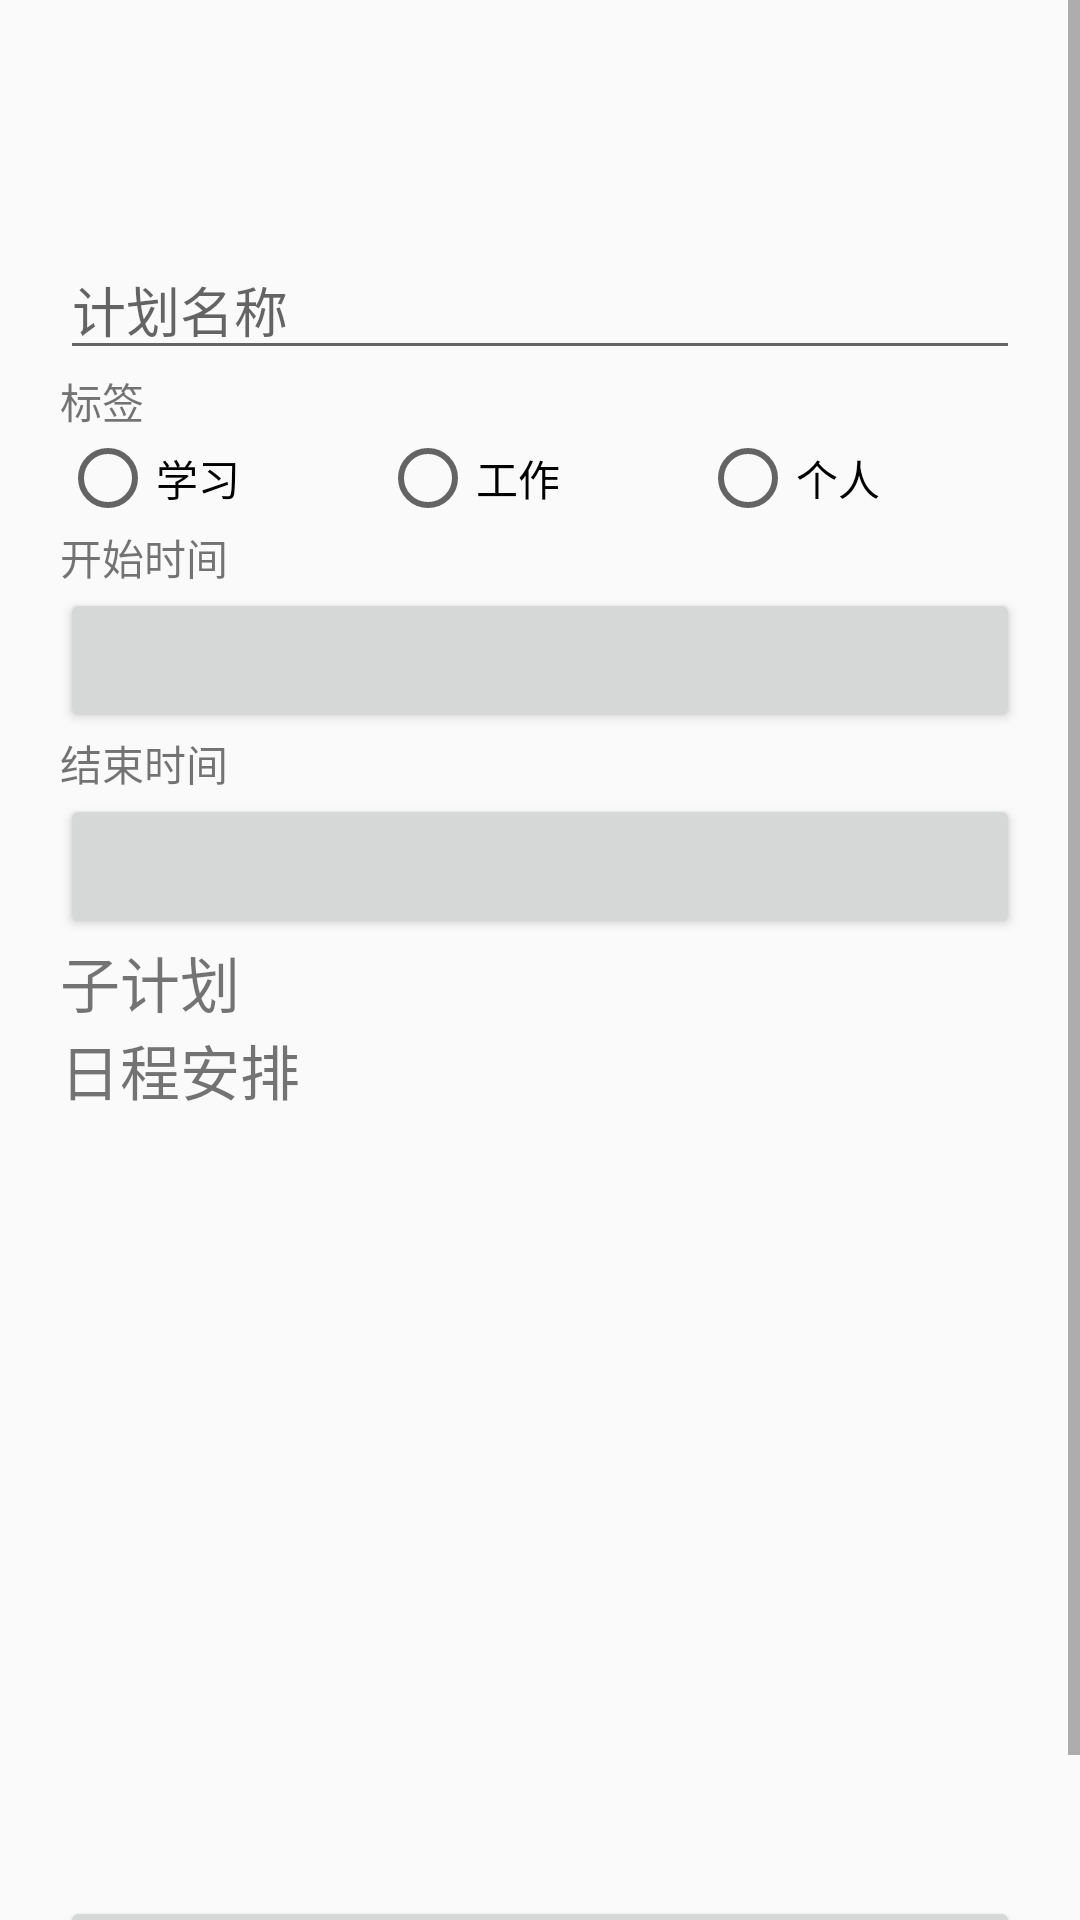

Layout XML and referenced resources for this Android screen:
<!-- AndroidManifest.xml: activity theme AppCompatTheme -->
<!-- res/layout/activity_create_plan.xml -->
<?xml version="1.0" encoding="utf-8"?>
<androidx.constraintlayout.widget.ConstraintLayout xmlns:android="http://schemas.android.com/apk/res/android"
    xmlns:app="http://schemas.android.com/apk/res-auto"
    xmlns:tools="http://schemas.android.com/tools"
    android:layout_width="match_parent"
    android:layout_height="match_parent"
    tools:context=".CreatePlanActivity">

    <androidx.appcompat.widget.Toolbar
        android:layout_gravity="top"
        android:id="@+id/title_in_Frag"
        android:layout_width="match_parent"
        android:layout_height="wrap_content"
        app:layout_constraintTop_toTopOf="parent">

    </androidx.appcompat.widget.Toolbar>

    <ScrollView
        android:layout_width="match_parent"
        android:layout_height="0dp"
        android:fillViewport="true"
        app:layout_constraintBottom_toBottomOf="parent"
        app:layout_constraintTop_toTopOf="parent">


        <androidx.constraintlayout.widget.ConstraintLayout
            android:layout_width="match_parent"
            android:layout_height="match_parent"
            android:layout_marginTop="60dp"
            android:padding="20dp"
            app:layout_constraintTop_toBottomOf="@id/title_in_Frag"
            tools:layout_editor_absoluteX="-16dp">

            <EditText
                android:id="@+id/plan_name"
                android:layout_width="match_parent"
                android:layout_height="wrap_content"
                android:layout_marginTop="0dp"
                android:hint="计划名称"
                android:inputType="text"
                app:layout_constraintTop_toTopOf="parent" />

            <TextView
                android:layout_width="wrap_content"
                android:layout_height="wrap_content"
                android:layout_gravity="start"
                android:text="标签"
                app:layout_constraintLeft_toLeftOf="parent"
                app:layout_constraintTop_toBottomOf="@id/plan_name" />

            <Button
                android:id="@+id/add_tag"
                android:layout_width="20dp"
                android:layout_height="20dp"
                android:background="@drawable/add_pic"
                app:layout_constraintRight_toRightOf="parent"
                app:layout_constraintTop_toBottomOf="@id/plan_name" />

            <RadioGroup
                android:id="@+id/tag_radio"
                android:layout_width="match_parent"
                android:layout_height="wrap_content"
                android:orientation="horizontal"
                app:layout_constraintTop_toBottomOf="@id/add_tag">

                <RadioButton
                    android:layout_width="0dp"
                    android:layout_height="wrap_content"
                    android:layout_weight="1"
                    android:text="学习" />

                <RadioButton
                    android:layout_width="0dp"
                    android:layout_height="wrap_content"
                    android:layout_weight="1"
                    android:text="工作" />

                <RadioButton
                    android:layout_width="0dp"
                    android:layout_height="wrap_content"
                    android:layout_weight="1"
                    android:text="个人" />
            </RadioGroup>

            <TextView
                android:id="@+id/start_time_hint"
                android:layout_width="wrap_content"
                android:layout_height="wrap_content"
                android:text="开始时间"
                app:layout_constraintLeft_toLeftOf="parent"
                app:layout_constraintTop_toBottomOf="@id/tag_radio" />

            <Button
                android:id="@+id/btn_start_time"
                android:layout_width="match_parent"
                android:layout_height="wrap_content"
                app:layout_constraintLeft_toLeftOf="parent"
                app:layout_constraintTop_toBottomOf="@id/start_time_hint" />

            <TextView
                android:id="@+id/end_time_hint"
                android:layout_width="wrap_content"
                android:layout_height="wrap_content"
                android:text="结束时间"
                app:layout_constraintLeft_toLeftOf="parent"
                app:layout_constraintTop_toBottomOf="@id/btn_start_time" />

            <Button
                android:id="@+id/btn_end_time"
                android:layout_width="match_parent"
                android:layout_height="wrap_content"
                app:layout_constraintLeft_toLeftOf="parent"
                app:layout_constraintTop_toBottomOf="@id/end_time_hint" />

            <TextView
                android:id="@+id/breakdown_hint"
                android:layout_width="wrap_content"
                android:layout_height="wrap_content"

                android:text="子计划"
                android:textSize="20sp"
                app:layout_constraintLeft_toLeftOf="parent"
                app:layout_constraintTop_toBottomOf="@id/btn_end_time" />

            <Button
                android:id="@+id/add_breakdown"
                android:layout_width="20dp"
                android:layout_height="20dp"
                android:background="@drawable/add_pic"
                app:layout_constraintRight_toRightOf="parent"
                app:layout_constraintTop_toBottomOf="@id/btn_end_time" />

            <ListView
                android:id="@+id/breakdown_list"
                android:layout_width="match_parent"
                android:layout_height="wrap_content"
                app:layout_constraintTop_toBottomOf="@id/breakdown_hint" />

            <TextView
                android:id="@+id/schedule_hint"
                android:layout_width="wrap_content"
                android:layout_height="wrap_content"
                android:text="日程安排"
                android:textSize="20sp"
                app:layout_constraintLeft_toLeftOf="parent"
                app:layout_constraintTop_toBottomOf="@id/breakdown_list" />

            <Button
                android:id="@+id/add_schedule"
                android:layout_width="20dp"
                android:layout_height="20dp"
                android:background="@drawable/add_pic"
                app:layout_constraintRight_toRightOf="parent"
                app:layout_constraintTop_toBottomOf="@id/breakdown_list" />

            <ListView
                android:id="@+id/schedule_list"
                android:layout_width="match_parent"
                android:layout_height="wrap_content"
                app:layout_constraintTop_toBottomOf="@id/schedule_hint" />

            <Button
                android:id="@+id/confirm_button"
                android:layout_width="match_parent"
                android:layout_height="wrap_content"
                android:text="确定"
                app:layout_constraintBottom_toBottomOf="parent"
                app:layout_constraintLeft_toLeftOf="parent" />

        </androidx.constraintlayout.widget.ConstraintLayout>
    </ScrollView>

</androidx.constraintlayout.widget.ConstraintLayout>
<!-- resources referenced by this layout -->
<resources>
  <style name="AppCompatTheme" parent="Theme.AppCompat.Light.NoActionBar" />
</resources>
